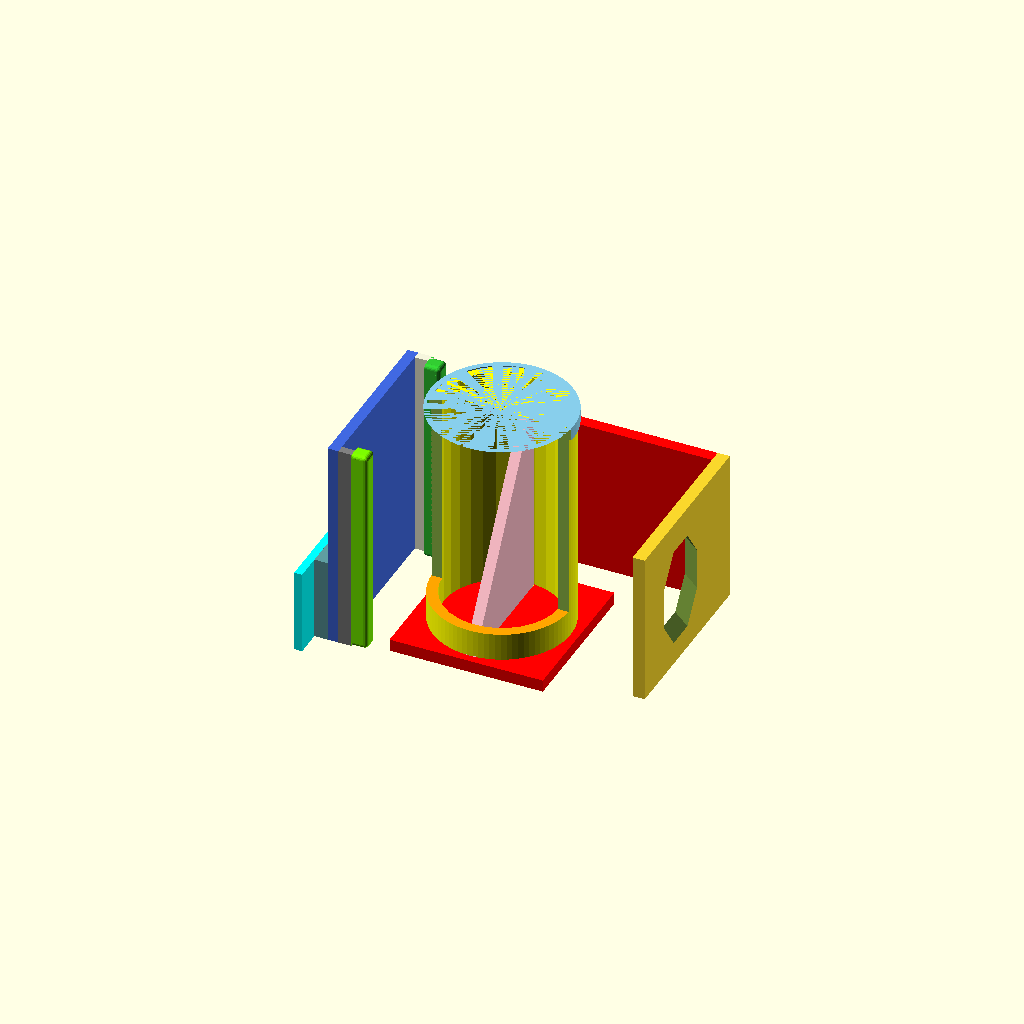
Cell 1 — every parameter at its default value.
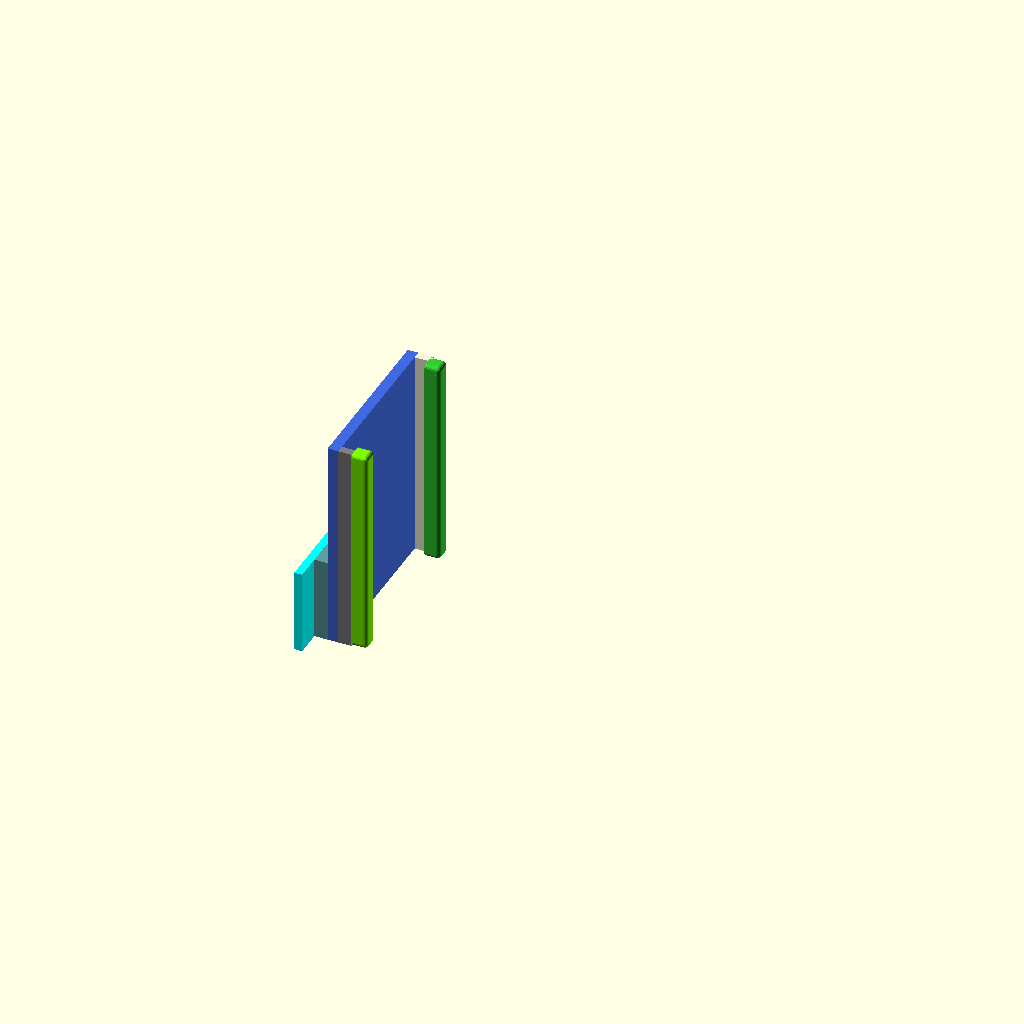
Cell 2 — part set to "Wall", the other parameters unchanged.
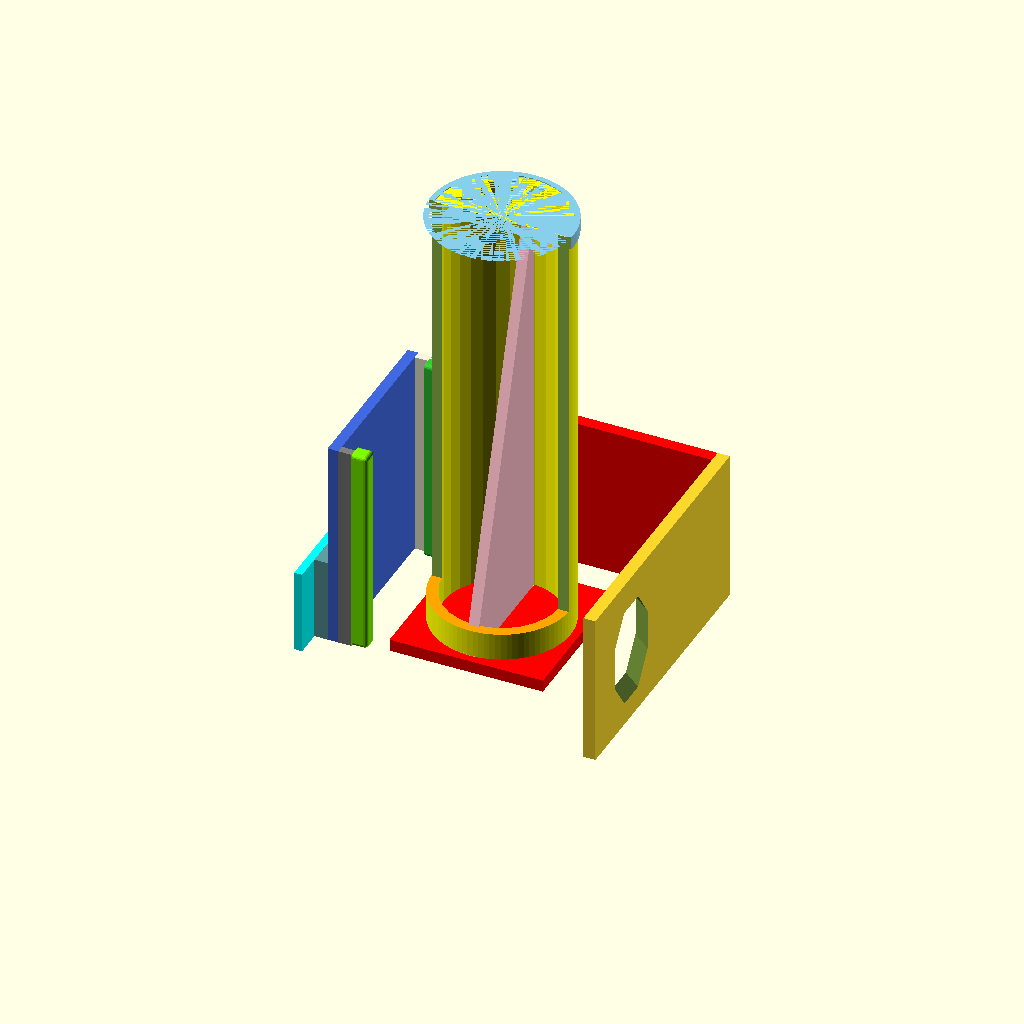
Cell 3 — SpoolDepth set to 160, the other parameters unchanged.
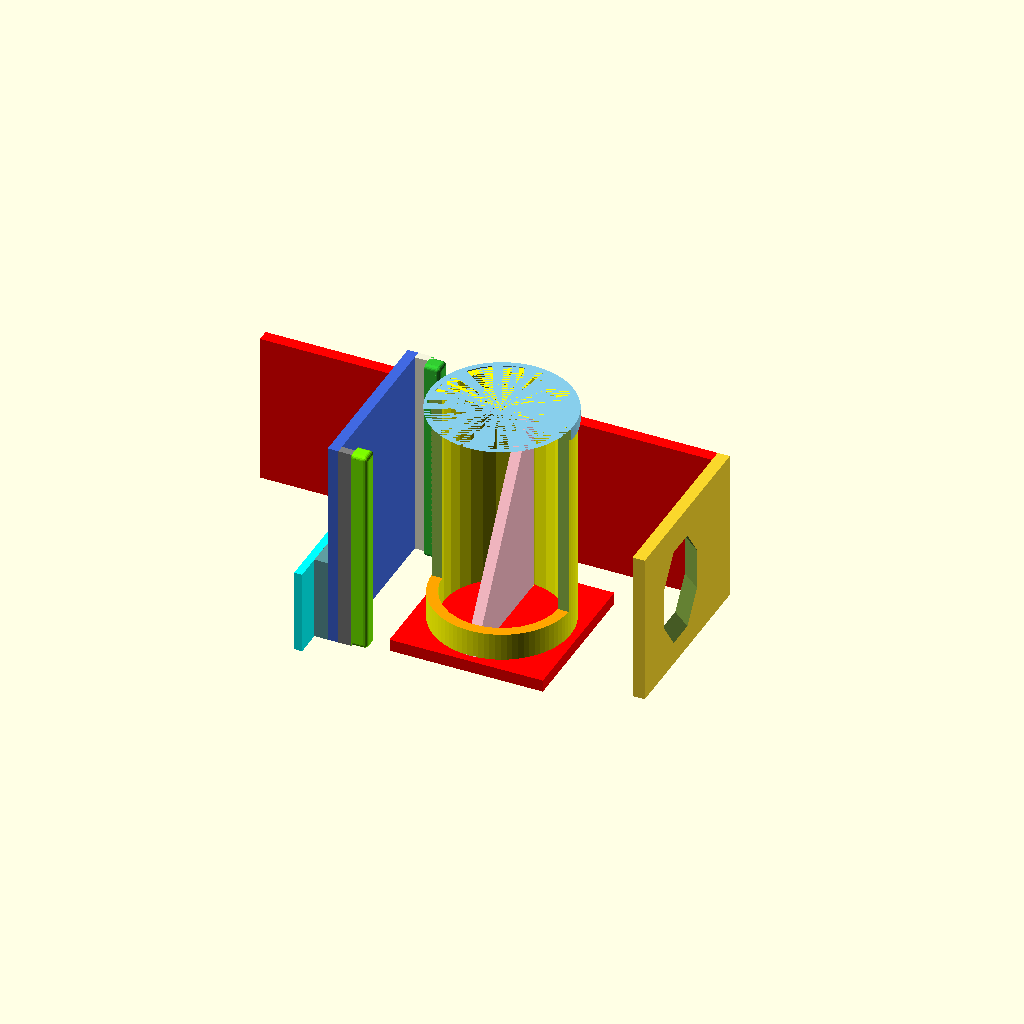
Cell 4 — SpoolDiameter set to 400, the other parameters unchanged.
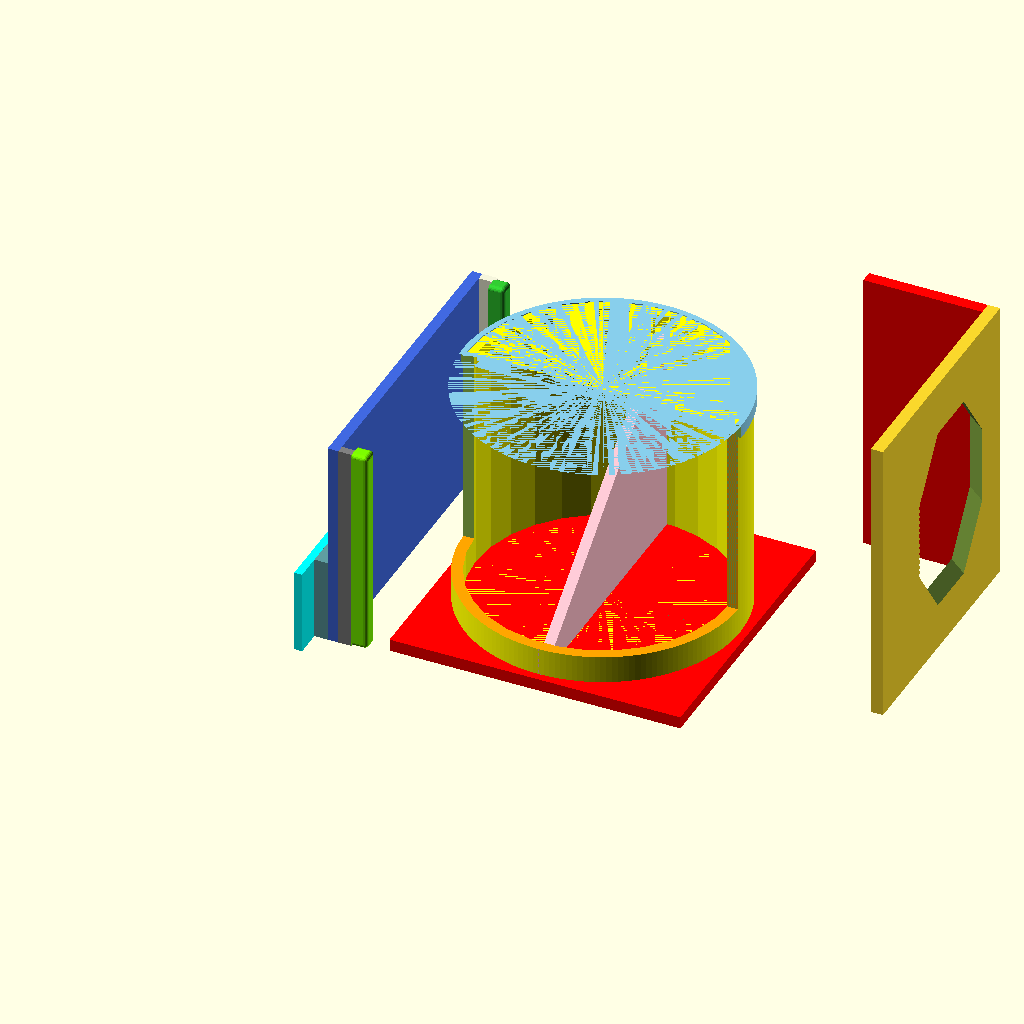
Cell 5: the same model with SpoolHoleDiameter = 104.
All cells are drawn from one camera (rotation 55°, 0°, 25°, orthographic, colour scheme Cornfield), so only the parameter changes between them.
Source of the model, Replicator Spool Holder with Guide.scad:
/* Uses OpenSCAD 2012.04.04

Parametric Replicator Spool Holder
==================================

This program renders 3 parts which allow for the mounting of non-standard spools on the Makerbot Replicator.

Part 1 is a left hand side wall support panel which clips into either of the holes at the back of the replicator which are
designed to be used by the Makerbot provided spool holders.  The panel design allows for larger spools to be offset from 
the standard spool holder by moving Part 2 along the slot.

Part 2 is a mounting tube and base which slides into the wall support panel and allows for the mounting of
the spool.

Part 3 is a filament guide that helps keep filament from tangling.

All parts can be customised for spools by changing the value of variables below.

The main variables which need to be customised are:

	SpoolHoleDiameter
	SpoolDepth
	SpoolDiameter

The "Layout" variable can be set to "Both", "Wall", "Guide" or "Spool" to render the parts required for printing.

The Part 1 wall support panel, and the Part 3 Guide can be Mirrored in ReplicatorG or Makerware to print for the right hand side spool.

Originally by shaunp, from http://www.thingiverse.com/thing:20710/ .

Added filament guide by laird, as http://www.thingiverse.com/thing:154741/.

*/

/* [Global] */

// What to you want to print?
part = "All";										//  [All, Wall, Spool, Guide]

//--  Spool Dimensions     <<<<<<<=======   CHANGE THESE TO SUIT YOUR SPOOL.

// SpoolHoleDiameter = 52.0;								// Settings for standard Makerbot Spools.
// SpoolDepth = 80.0;
// SpoolHoleDiameter = 28.25;								// Settings for my PLA Spools.
// SpoolDepth = 76.0;
// SpoolHoleDiameter = 25;							// Values for ESUN spools
// SpoolDepth = 95;
// SpoolDiameter = 160;

// Height of Spool in mm (80 for Makerbot)?
SpoolDepth = 80.0;

// Outer Diameter of Spool in mm (200 for Makerbot)?
SpoolDiameter = 200.0;

// Diameter of Hole in Centre of Spool in mm (52 for Makerbot)?
SpoolHoleDiameter = 52.0;

/////////////////////////////////////////////////////////////////////////////////////////////////////////////////

print_part();

module print_part() {
	if (part == "All") {
		WallSupport();
		SpoolSupport();
		FilamentGuide();
	} else if (part == "Wall") {
		WallSupport();
	} else if (part == "Guide") {
		FilamentGuide();
	} else { // Spool
		SpoolSupport();
	}
}

/*
=========== Rounded Top Box based on thing:6400
=========== Thanks to IHeartRobotics
*/

module RoundTopBox(pad, box_l, box_w, box_h, round_r, smooth)
{

//  NOTE: This box has a flat bottom unlike thing:6400
//  ====

//  pad 	     	// Padding to maintain manifold
//  box_l			// Length
//  box_w 		// Width
//  box_h			// Height
//  round_		// Radius of round
//  smooth		// Number of facets of rounding cylinder

// To fix the corners cut the main cube with smaller cubes with spheres removed.

  difference() {
	cube([box_l, box_w, box_h], center = true);

	translate([0, -box_w/2+round_r, box_h/2-round_r]) {
		difference() {
			translate([0,-round_r-pad,round_r+pad])
				cube([box_l+2*pad, round_r*2+pad, round_r*2+pad], center = true);
			rotate(a=[0,90,0])
				cylinder(box_l+4*pad,round_r,round_r,center=true,$fn=smooth);
		}
	}
	translate([0, box_w/2-round_r, box_h/2-round_r]) {
		difference() {
			translate([0,round_r+pad,round_r+pad])
				cube([box_l+2*pad, round_r*2+pad, round_r*2+pad], center = true);
			rotate(a=[0,90,0])
				cylinder(box_l+4*pad,round_r,round_r,center=true,$fn=smooth);
		}
	}

// ----

	translate([-box_l/2+round_r, box_w/2-round_r, 0]) {
		difference() {
			translate([-round_r-pad,round_r+pad,0])
				cube([round_r*2+pad, round_r*2+pad, box_h+2*pad], center = true);
			cylinder(box_h+4*pad,round_r,round_r,center=true,$fn=smooth);
		}
	}
	translate([box_l/2-round_r, box_w/2-round_r, 0]) {
		difference() {
			translate([round_r+pad,round_r+pad,0])
				cube([round_r*2+pad, round_r*2+pad, box_h+2*pad], center = true);
			cylinder(box_h+4*pad,round_r,round_r,center=true,$fn=smooth);
		}
	}

	translate([-box_l/2+round_r, -box_w/2+round_r, 0]) {
		difference() {
			translate([-round_r-pad,-round_r-pad,0])
				cube([round_r*2+pad, round_r*2+pad, box_h+2*pad], center = true);
			cylinder(box_h+4*pad,round_r,round_r,center=true,$fn=smooth);
		}
	}
	translate([box_l/2-round_r, -box_w/2+round_r, 0]) {
		difference() {
			translate([round_r+pad,-round_r-pad,0])
				cube([round_r*2+pad, round_r*2+pad, box_h+2*pad], center = true);
			cylinder(box_h+4*pad,round_r,round_r,center=true,$fn=smooth);
		}
	}

// ----

	translate([-box_l/2+round_r, 0, box_h/2-round_r]) {
		difference() {
			translate([-round_r-pad, 0, round_r+pad])
				cube([round_r*2+pad, box_w+2*pad, round_r*2+pad], center = true);
			rotate(a=[0,90,90])
				cylinder(box_w+4*pad,round_r,round_r,center=true,$fn=smooth);
		}
	}
	translate([box_l/2-round_r, 0, box_h/2-round_r]) {
		difference() {
			translate([round_r+pad, 0, round_r+pad])
				cube([round_r*2+pad, box_w+2*pad, round_r*2+pad], center = true);
			rotate(a=[0,90,90])
				cylinder(box_w+4*pad,round_r,round_r,center=true,$fn=smooth);
		}
	}

// ----

	translate([box_l/2-round_r, box_w/2-round_r, box_h/2-round_r]) {
		difference() {
			translate([round_r+pad, round_r+pad, round_r+pad])
				cube([round_r*2+pad, round_r*2+pad, round_r*2+pad], center = true);
			sphere(round_r,center=true,$fn=smooth);
		}
	}
	translate([-box_l/2+round_r, box_w/2-round_r, box_h/2-round_r]) {
		difference() {
			translate([-round_r-pad, round_r+pad, round_r+pad])
				cube([round_r*2+pad, round_r*2+pad, round_r*2+pad], center = true);
			sphere(round_r,center=true,$fn=smooth);
		}
	}
	translate([box_l/2-round_r, -box_w/2+round_r, box_h/2-round_r]) {
		difference() {
			translate([round_r+pad, -round_r-pad, round_r+pad])
				cube([round_r*2+pad, round_r*2+pad, round_r*2+pad], center = true);
			sphere(round_r,center=true,$fn=smooth);
		}
	}
	translate([-box_l/2+round_r, -box_w/2+round_r, box_h/2-round_r]) {
		difference() {
			translate([-round_r-pad, -round_r-pad, round_r+pad])
				cube([round_r*2+pad, round_r*2+pad, round_r*2+pad], center = true);
			sphere(round_r,center=true,$fn=smooth);
		}
	}
}

}


/*
===========  OpenSCAD Shapes Library (www.openscad.at)
===========  Copyright (C) 2009  Catarina Mota <clifford@clifford.at>
*/


module tube(height, radius, wall) {
	difference(){
		cylinder(height, radius, radius,$fa=1);
		cylinder(height, radius-wall, radius-wall);
	}
}

module box(w,h,d) {
	scale ([w,h,d]) cube(1, true);
}

//-----------------------
//MOVES THE ROTATION AXIS OF A BOX FROM ITS CENTER TO THE BOTTOM LEFT CORNER
module dislocateBox(w,h,d){
	translate([w/2,h,0]){
		difference(){
			box(w, h*2, d+1);
			translate([-w,0,0]) box(w, h*2, d+1);
		}
	}
}


module rightTriangle(adjacent, opposite, depth) {
	difference(){
		translate([-adjacent/2,opposite/2,0]) box(adjacent, opposite, depth);
		translate([-adjacent,0,0]){
			rotate([0,0,atan(opposite/adjacent)]) dislocateBox(adjacent*2, opposite, depth);
		}
	}
}
/*
  ==============================================================================
   MAIN CODE
  ==============================================================================
*/


//--  Variables for Hole in Wall.

HoleInWallWidth = 32.0 * 1;									// Size of the hole in the Replicator Wall.
HoleInWallHeight = 17.0 * 1;
HoleInWallDepth = 5.0 * 1;
LedgeHeight = 10.0 * 1;										// Height of inside support ledge.
InsideSupportThickness = 3.0 * 1;								// Thickness of Cube to hold inside Replicator.

//--  Standard Build Variables.

OutsideBaseWidth = 80.0 * 1;									// Size of external support baseplate
OutsideBaseDepth = 4.0 * 1;
SideTrackWidth = 3.0 * 1;
SideTrackHeight = 5.0 * 1;
SideTopHeight = 6.0 * 1;
InnerTrackWidth = 3.0 * 1;
TubeThickness = 4.0 * 1;
TubeCollarWidth = 5.0 * 1;
TubeCollarHeight = 2.0 * 1;
TubeBaseClearance = 3.0 * 1;									// Space between edge of baseplate and tube.
TubeBaseSlippage = 0.5 * 1;									// Slippage between tube base plate and side rail.

//--  Calculated Dimensions

OutsideBaseHeight = SpoolHoleDiameter + (TubeBaseClearance * 2) + (SideTrackWidth * 2) + (TubeBaseSlippage * 2);

SideTrackStart = InsideSupportThickness + HoleInWallDepth + OutsideBaseDepth;
SideTopStart = SideTrackStart + SideTrackHeight;
SideTopWidth = SideTrackWidth + InnerTrackWidth;
UpperTrackStart = OutsideBaseHeight - SideTrackWidth;
UpperTopStart = OutsideBaseHeight - SideTopWidth;

SpoolPrintOffset = 30 * 1;									// Offset of Spool from Wall Support for print layout

SpoolBaseplateDepth = SideTrackHeight - 0.4;
SpoolBaseplateXorY = SpoolHoleDiameter + (TubeBaseClearance * 2);

SpoolRadius = SpoolDiameter/2;
GuideOffset = SpoolBaseplateXorY/2;
GuideLen = SpoolRadius - GuideOffset;
GuideHeight = SpoolDepth / 2;
GuidePrintOffset = 30 + SpoolBaseplateXorY - 2*GuideLen;		// Offset of guide from Wall Support for print layout

//-- Wall Support Panel.

module WallSupport() {

//-- Inside Base with holding ledge.

  color("Aqua") translate([0, (LedgeHeight * -1),0])
		 cube([InsideSupportThickness, (HoleInWallHeight + LedgeHeight), HoleInWallWidth]);

//-- Hole in Wall Filler.

  color("CadetBlue") translate([InsideSupportThickness,0,0])
		 cube([HoleInWallDepth,HoleInWallHeight,HoleInWallWidth]);

//-- Outside Base.

  color("RoyalBlue") translate([(InsideSupportThickness + HoleInWallDepth),0,0])
		 cube([OutsideBaseDepth,OutsideBaseHeight,OutsideBaseWidth]);

//-- Bottom Side.

  color("Gray") translate([SideTrackStart,0,0])
		 cube([SideTrackHeight,SideTrackWidth,OutsideBaseWidth]);

//-- Top Side.

  color("Beige") translate([SideTrackStart,UpperTrackStart,0])
		 cube([SideTopHeight,SideTrackWidth,OutsideBaseWidth]);

//-- Lower Top Guide.

  color("LawnGreen") translate([SideTopStart + (SideTopHeight/2.0),SideTopWidth/2.0,OutsideBaseWidth/2.0]) rotate([90,90,90])
		 RoundTopBox( 0.1, OutsideBaseWidth, SideTopHeight, SideTopWidth,  1.5, 20);

//-- Upper Top Guide.

  color("LimeGreen") translate([SideTopStart+ (SideTopHeight/2.0),UpperTopStart + SideTopWidth/2.0,OutsideBaseWidth/2.0])
		 rotate([90,90,90])
		 RoundTopBox( 0.1, OutsideBaseWidth, SideTopHeight, SideTopWidth,  1.5, 20.0);

}

module BasePlate() {

	color("red") translate([SpoolPrintOffset, SideTrackWidth, 0])
	cube([SpoolBaseplateXorY,SpoolBaseplateXorY,SpoolBaseplateDepth]);
  
}

module MainTube() {
	
 	difference(){ 
	
    	color("Yellow") 
		translate([SpoolPrintOffset + (SpoolBaseplateXorY /2.0),SideTrackWidth + (SpoolBaseplateXorY / 2.0),SpoolBaseplateDepth-0.01])
		tube(SpoolDepth + SideTopHeight + 1.0,SpoolHoleDiameter/2.0,TubeThickness);
		
		color("Orange") 
		//  Leave 15mm lower collar to strengthen printing.
    	translate([SpoolPrintOffset,0,15])
		cube([SpoolBaseplateXorY,(SpoolBaseplateXorY  + TubeBaseClearance)/2,SpoolDepth  + SideTopHeight + 1.0 + TubeCollarWidth ]);
  }
}

module UpperCollar() {

	difference(){ 
    	color("SkyBlue")
 		translate([SpoolPrintOffset + (SpoolBaseplateXorY /2.0),SideTrackWidth + (SpoolBaseplateXorY / 2.0),SpoolDepth  + SideTopHeight + 1.0])
		tube(TubeCollarWidth,(SpoolHoleDiameter + TubeCollarHeight)/2.0,TubeCollarHeight);
		
    	translate([SpoolPrintOffset,0,0])
		cube([SpoolBaseplateXorY,(SpoolBaseplateXorY  + TubeBaseClearance)/2,SpoolDepth + SideTopHeight + 1.0 +TubeCollarWidth]);
  }
}

module SupportTriangle() {

	color("pink")
	translate([SpoolPrintOffset + (SpoolHoleDiameter /2.0)
			+ TubeBaseClearance,SpoolBaseplateXorY - TubeBaseClearance,SpoolBaseplateDepth-0.01]) rotate ([0,90,180])
	rightTriangle(SpoolDepth,SpoolHoleDiameter - TubeBaseClearance,TubeThickness);

}

//--	Spool Tube and support base.

module SpoolSupport() {

	BasePlate();
	MainTube();
	UpperCollar();
	SupportTriangle();
}

// Filament guide

module GuideBasePlate() {

	color("red") translate([GuidePrintOffset, 0, 0])
	cube([GuideLen,SpoolBaseplateXorY,SpoolBaseplateDepth]);
}

module Guide() {
	translate([GuidePrintOffset+GuideLen,0,0]) {
		echo(SpoolBaseplateDepth,SpoolBaseplateXorY,GuideHeight);
		difference() {
			cube([SpoolBaseplateDepth,SpoolBaseplateXorY,GuideHeight+SpoolBaseplateXorY/2]);
			translate([0,SpoolBaseplateXorY/2,GuideHeight]) 
				rotate([0,0,-45]) rotate([0,90,0]) 
					translate([0,SpoolBaseplateDepth/2,-SpoolBaseplateXorY/2]) 
						rotate([0,0,360/16]) cylinder(r=SpoolBaseplateXorY/4,h=SpoolBaseplateXorY, $fn=8);
			}
		}
	}

module FilamentGuide() {
	translate([SpoolDiameter/2,SpoolBaseplateXorY+20+SpoolBaseplateDepth,0]) rotate([90,0,0]) {
		GuideBasePlate();
		Guide();
		}
	}
Customizer parameters (derived from the source; name, type, default, range or options):
part: string, default "All", options "All", "Wall", "Spool", "Guide"
SpoolDepth: number, default 80
SpoolDiameter: number, default 200
SpoolHoleDiameter: number, default 52
